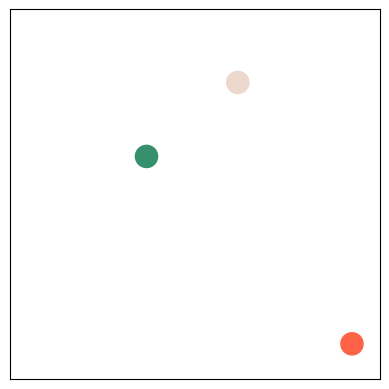

Generate this figure with matplotlib:
import numpy as np
import matplotlib.pyplot as plt
import matplotlib.animation as animation

# Constants
box_size = 10.0  # size of the box (10x10)
ball_radius = 0.3  # radius of the balls
dt = 0.01  # time step
num_steps = 1000  # number of steps in the simulation

class Ball:
    def __init__(self, position, velocity, radius, color):
        self.position = np.array(position, dtype=float)
        self.velocity = np.array(velocity, dtype=float)
        self.radius = radius
        self.color = color

    def move(self):
        self.position += self.velocity * dt

    def check_wall_collision(self):
        for i in range(2):  # checking both x and y directions
            if self.position[i] - self.radius < 0 or self.position[i] + self.radius > box_size:
                self.velocity[i] *= -1

    def check_ball_collision(self, other):
        # calculate distance between the balls
        dist = np.linalg.norm(self.position - other.position)
        if dist < self.radius + other.radius:
            # normal vector
            normal = (self.position - other.position) / dist
            # relative velocity
            relative_velocity = self.velocity - other.velocity
            # velocity along the normal
            velocity_along_normal = np.dot(relative_velocity, normal)
            
            if velocity_along_normal > 0:
                return  # balls are moving away from each other
            
            # elastic collision response
            self.velocity -= velocity_along_normal * normal
            other.velocity += velocity_along_normal * normal

# initialize balls with random positions and velocities
ball1 = Ball(
    position=[np.random.uniform(ball_radius, box_size-ball_radius),
              np.random.uniform(ball_radius, box_size-ball_radius)],
    velocity=[np.random.uniform(-2, 2), np.random.uniform(-2, 2)],
    radius=ball_radius,
    color='#EDD8CD'  
)

ball2 = Ball(
    position=[np.random.uniform(ball_radius, box_size-ball_radius),
              np.random.uniform(ball_radius, box_size-ball_radius)],
    velocity=[np.random.uniform(-2, 2), np.random.uniform(-2, 2)],
    radius=ball_radius,
    color='#37906D'  
)

ball3 = Ball(
    position=[np.random.uniform(ball_radius, box_size-ball_radius),
              np.random.uniform(ball_radius, box_size-ball_radius)],
    velocity=[np.random.uniform(-2, 2), np.random.uniform(-2, 2)],
    radius=ball_radius,
    color='#FF6347' 
)

# set up plot
fig, ax = plt.subplots()
ax.set_xlim(0, box_size)
ax.set_ylim(0, box_size)
ax.set_xticks([])
ax.set_yticks([])
ax.set_aspect('equal', 'box') 

ball1_patch = plt.Circle(ball1.position, ball1.radius, color=ball1.color)
ball2_patch = plt.Circle(ball2.position, ball2.radius, color=ball2.color)
ball3_patch = plt.Circle(ball3.position, ball3.radius, color=ball3.color)
ax.add_patch(ball1_patch)
ax.add_patch(ball2_patch)
ax.add_patch(ball3_patch)

# animation
def update(frame):
    ball1.move()
    ball2.move()
    ball3.move()

    ball1.check_wall_collision()
    ball2.check_wall_collision()
    ball3.check_wall_collision()

    ball1.check_ball_collision(ball2)
    ball1.check_ball_collision(ball3)
    ball2.check_ball_collision(ball3)

    ball1_patch.set_center(ball1.position)
    ball2_patch.set_center(ball2.position)
    ball3_patch.set_center(ball3.position)

    return ball1_patch, ball2_patch, ball3_patch

ani = animation.FuncAnimation(fig, update, frames=num_steps, interval=dt*1000, blit=True)

plt.show()
